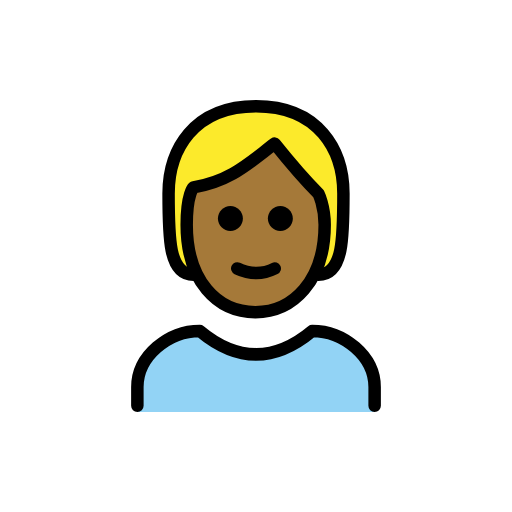
t = 0.00 s
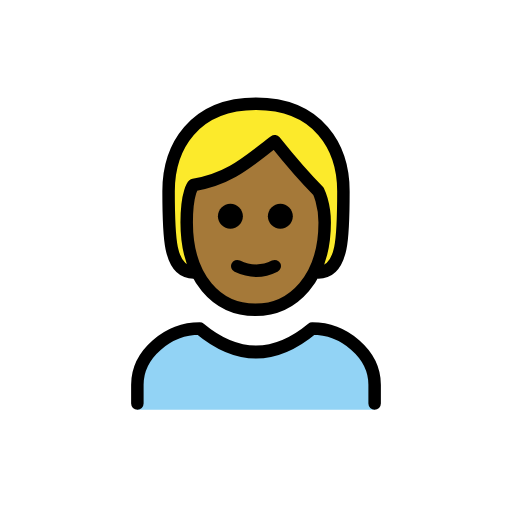
t = 0.48 s
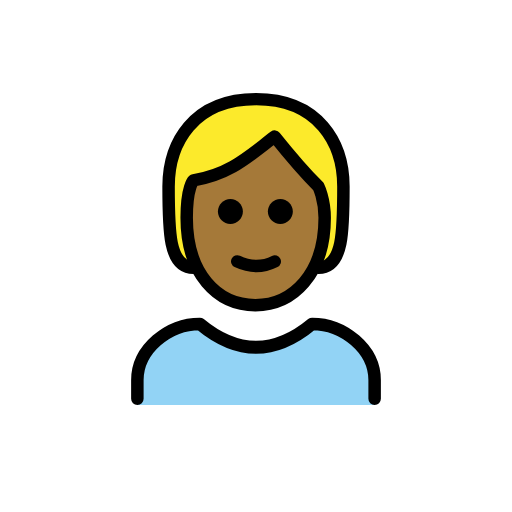
t = 1.43 s
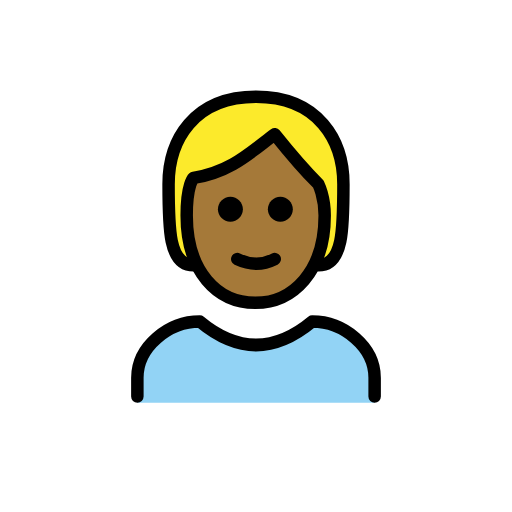
t = 1.90 s
t = 2.38 s: frame unchanged from t = 1.43 s, image omitted
t = 3.33 s: frame unchanged from t = 0.48 s, image omitted

The animated SVG that drew these frames (rendered in a browser with its animation timeline set to each time). Animation: 1 SMIL element (animateTransform=1); one cycle of 3.80 s, repeats indefinitely.

<?xml version='1.0' encoding='utf-8'?>
<svg xmlns="http://www.w3.org/2000/svg" id="emoji" viewBox="-5 -5 82 82" width="200" height="200" role="img">
  <title>OpenMoji: person: medium-dark skin tone, blond hair</title><g><g id="color">
    <path fill="#92D3F5" d="M17,61v-4c0-5,5-9,10-9c6,5,12,5,18,0c5,0,10,4,10,9v4" />
  </g>
  <g id="hair">
    <path fill="#FCEA2B" d="M26,39c-4,0-4-6-4-13s4-14,14-14s14,7,14,14s0,13-4,13" />
  </g>
  <g id="skin">
    <path fill="#a57939" d="M24.9,31c0,9,4.9,14,11,14c6,0,11.1-5,11.1-14c0-3-1-5-1-5c-3-3-7-8-7-8c-4,3-7,6-13,7 C26,25,24.9,26,24.9,31z" />
  </g>
  <g id="skin-shadow" />
  <g id="line">
    <path fill="none" stroke="#000000" stroke-linecap="round" stroke-linejoin="round" stroke-width="2" d="M26,39c-4,0-4-6-4-13 s4-14,14-14s14,7,14,14s0,13-4,13" />
    <path fill="none" stroke="#000000" stroke-linecap="round" stroke-linejoin="round" stroke-width="2" d="M17,60v-3c0-5,5-9,10-9 c6,5,12,5,18,0c5,0,10,4,10,9v3" />
    <path d="M41.9,30c0,1.1-0.9,2-2,2s-2-0.9-2-2s0.9-2,2-2S41.9,28.9,41.9,30" />
    <path d="M33.9,30c0,1.1-0.9,2-2,2c-1.1,0-2-0.9-2-2s0.9-2,2-2C33,28,33.9,28.9,33.9,30" />
    <path fill="none" stroke="#000000" stroke-linejoin="round" stroke-width="2" d="M24.9,31c0,9,4.9,14,11,14c6,0,11.1-5,11.1-14 c0-3-1-5-1-5c-3-3-7-8-7-8c-4,3-7,6-13,7C26,25,24.9,26,24.9,31z" />
    <path fill="none" stroke="#000000" stroke-linecap="round" stroke-linejoin="round" stroke-width="2" d="M33,38c1.9,0.9,4,1,6,0" />
  </g>
<animateTransform attributeName="transform" type="translate" values="0 0;0 -1.5;0 0" dur="3.8s" repeatCount="indefinite" /></g></svg>
